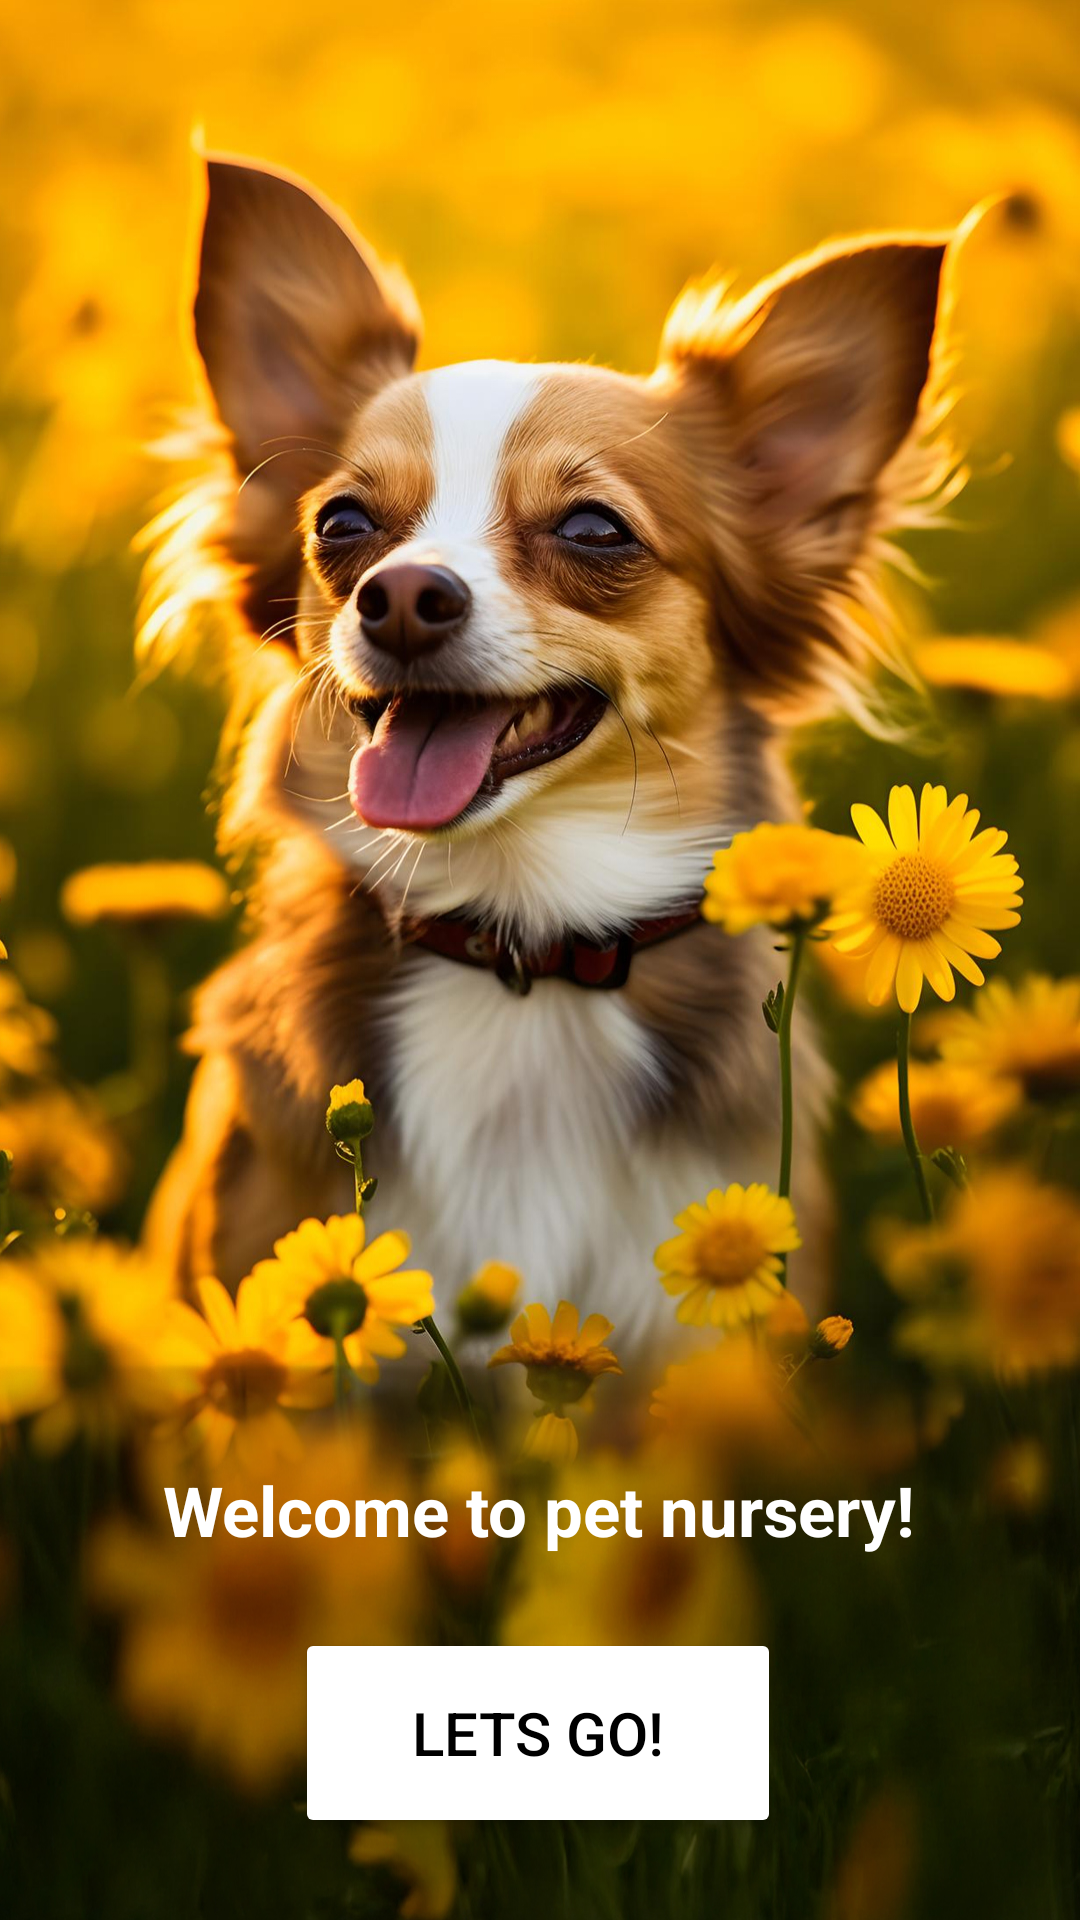

Produce the Android XML layout that renders to this screen, including the resource entries it uses.
<!-- AndroidManifest.xml: application theme Theme.TamagotchiApp -->
<!-- res/layout/activity_main.xml -->
<?xml version="1.0" encoding="utf-8"?>
<androidx.constraintlayout.widget.ConstraintLayout xmlns:android="http://schemas.android.com/apk/res/android"
    xmlns:app="http://schemas.android.com/apk/res-auto"
    xmlns:tools="http://schemas.android.com/tools"
    android:layout_width="match_parent"
    android:layout_height="match_parent"
    android:background="@drawable/petbg"
    tools:context=".MainActivity">

    <Button
        android:id="@+id/button_start"
        android:layout_width="162dp"
        android:layout_height="70dp"
        android:text="LETS GO!"
        android:textSize="20dp"
        android:backgroundTint="@color/white"
        android:textColor="@color/black"
        app:layout_constraintBottom_toBottomOf="parent"
        app:layout_constraintEnd_toEndOf="parent"
        app:layout_constraintHorizontal_bias="0.497"
        app:layout_constraintStart_toStartOf="parent"
        app:layout_constraintTop_toTopOf="parent"
        app:layout_constraintVertical_bias="0.952" />

    <TextView
        android:id="@+id/textView"
        android:layout_width="wrap_content"
        android:layout_height="wrap_content"
        android:text="Welcome to pet nursery!"
        android:textColor="@color/white"
        android:textSize="23dp"
        android:textStyle="bold"
        app:layout_constraintBottom_toBottomOf="parent"
        app:layout_constraintEnd_toEndOf="parent"
        app:layout_constraintHorizontal_bias="0.496"
        app:layout_constraintStart_toStartOf="parent"
        app:layout_constraintTop_toTopOf="parent"
        app:layout_constraintVertical_bias="0.801" />

</androidx.constraintlayout.widget.ConstraintLayout>
<!-- resources referenced by this layout -->
<resources>
  <color name="black">#FF000000</color>
  <color name="white">#FFFFFFFF</color>
  <!-- drawable petbg: jpg bitmap (drawable, 849783 bytes) -->
  <style name="Theme.TamagotchiApp" parent="Base.Theme.TamagotchiApp" />
  <style name="Base.Theme.TamagotchiApp" parent="Theme.Material3.DayNight.NoActionBar">
          
          
      </style>
</resources>
